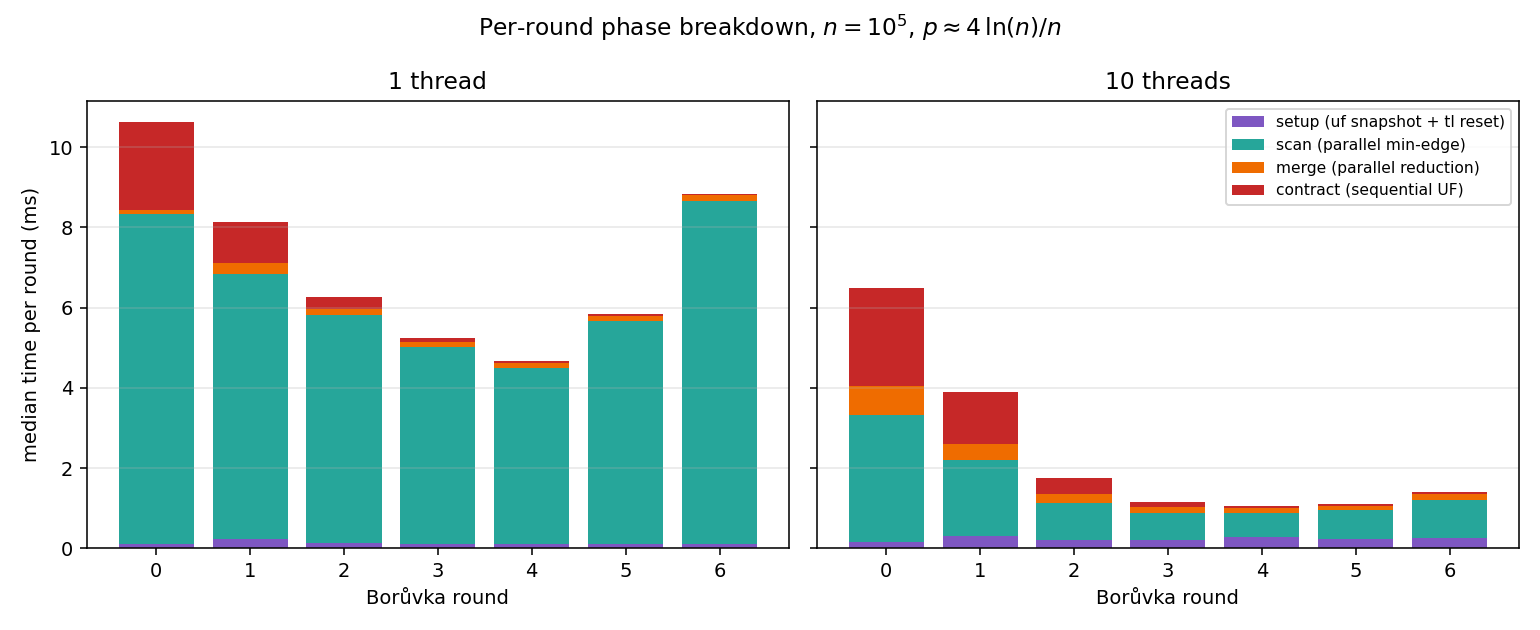

Values plotted in this chart, from the file beside it:
threads, seed, round, setup_ms, scan_ms, merge_ms, contract_ms, edges_added, components_in, components_out
1, 42, 0, 0.1052, 8.217, 0.1517, 2.127, 75033, 100000, 24967
1, 42, 1, 0.2169, 6.607, 0.2662, 1.028, 19890, 24967, 5077
1, 42, 2, 0.1294, 5.587, 0.1553, 0.2837, 4219, 5077, 858
1, 42, 3, 0.1142, 4.684, 0.1252, 0.1076, 738, 858, 120
1, 42, 4, 0.1145, 4.388, 0.1328, 0.05525, 104, 120, 16
1, 42, 5, 0.1057, 5.912, 0.1389, 0.03263, 15, 16, 1
1, 43, 0, 0.105, 8.154, 0.1096, 2.343, 74938, 100000, 25062
1, 43, 1, 0.2243, 6.633, 0.2549, 1.002, 19945, 25062, 5117
1, 43, 2, 0.1322, 5.68, 0.1563, 0.3116, 4256, 5117, 861
1, 43, 3, 0.1169, 4.892, 0.1231, 0.09996, 734, 861, 127
1, 43, 4, 0.1085, 4.415, 0.1537, 0.05396, 111, 127, 16
1, 43, 5, 0.1028, 5.537, 0.1587, 0.03283, 14, 16, 2
1, 43, 6, 0.09804, 4, 0.1606, 0.03388, 1, 2, 1
1, 44, 0, 0.1121, 8.13, 0.1208, 2.132, 74934, 100000, 25066
1, 44, 1, 0.2308, 6.623, 0.2847, 1.008, 19950, 25066, 5116
1, 44, 2, 0.1362, 5.703, 0.1771, 0.2984, 4226, 5116, 890
1, 44, 3, 0.1169, 5.059, 0.1242, 0.1182, 750, 890, 140
1, 44, 4, 0.107, 4.257, 0.1518, 0.04575, 123, 140, 17
1, 44, 5, 0.09654, 5.561, 0.137, 0.03817, 15, 17, 2
1, 44, 6, 0.09575, 8.555, 0.1462, 0.0295, 1, 2, 1
1, 45, 0, 0.1205, 8.241, 0.1087, 2.18, 75009, 100000, 24991
1, 45, 1, 0.2215, 6.513, 0.2798, 0.9639, 19794, 24991, 5197
1, 45, 2, 0.1323, 5.632, 0.1492, 0.2931, 4332, 5197, 865
1, 45, 3, 0.1182, 4.917, 0.1421, 0.1148, 722, 865, 143
1, 45, 4, 0.1057, 4.306, 0.1264, 0.04896, 122, 143, 21
1, 45, 5, 0.1003, 6.129, 0.1212, 0.03296, 20, 21, 1
1, 46, 0, 0.1055, 8.254, 0.1094, 2.375, 75077, 100000, 24923
1, 46, 1, 0.2324, 6.682, 0.2682, 1.077, 19792, 24923, 5131
1, 46, 2, 0.1349, 5.735, 0.148, 0.299, 4246, 5131, 885
1, 46, 3, 0.1153, 4.837, 0.12, 0.09483, 752, 885, 133
1, 46, 4, 0.1074, 4.407, 0.1302, 0.04875, 114, 133, 19
1, 46, 5, 0.097, 5.516, 0.1268, 0.03542, 17, 19, 2
1, 46, 6, 0.0975, 9.172, 0.13, 0.02908, 1, 2, 1
10, 42, 0, 0.1742, 3.355, 0.6525, 2.444, 75033, 100000, 24967
10, 42, 1, 0.3198, 1.316, 0.3906, 0.9797, 19890, 24967, 5077
10, 42, 2, 0.1871, 1.383, 0.2849, 0.4109, 4219, 5077, 858
10, 42, 3, 0.2243, 0.6852, 0.1293, 0.1415, 738, 858, 120
10, 42, 4, 0.2276, 0.521, 0.181, 0.06233, 104, 120, 16
10, 42, 5, 0.22, 0.9363, 0.1525, 0.03246, 15, 16, 1
10, 43, 0, 0.1644, 1.832, 0.6741, 2.785, 74938, 100000, 25062
10, 43, 1, 0.3108, 1.309, 0.3807, 1.301, 19945, 25062, 5117
10, 43, 2, 0.2131, 0.868, 0.2081, 0.3977, 4256, 5117, 861
10, 43, 3, 0.1943, 0.6601, 0.1399, 0.1424, 734, 861, 127
10, 43, 4, 0.2891, 0.5951, 0.162, 0.05646, 111, 127, 16
10, 43, 5, 0.195, 0.7305, 0.1136, 0.04688, 14, 16, 2
10, 43, 6, 0.2515, 0.4745, 0.1075, 0.03621, 1, 2, 1
10, 44, 0, 0.1669, 3.329, 0.7235, 2.631, 74934, 100000, 25066
10, 44, 1, 0.273, 2.451, 0.4268, 1.402, 19950, 25066, 5116
10, 44, 2, 0.2421, 0.9423, 0.2415, 0.3989, 4226, 5116, 890
10, 44, 3, 0.1998, 0.6758, 0.1359, 0.1348, 750, 890, 140
10, 44, 4, 0.2225, 0.5211, 0.09696, 0.06558, 123, 140, 17
10, 44, 5, 0.2233, 0.636, 0.1053, 0.04063, 15, 17, 2
10, 44, 6, 0.2075, 0.9615, 0.1488, 0.03721, 1, 2, 1
10, 45, 0, 0.1618, 3.153, 0.8185, 2.43, 75009, 100000, 24991
10, 45, 1, 0.3173, 2.05, 0.5557, 1.51, 19794, 24991, 5197
10, 45, 2, 0.2573, 0.9115, 0.2258, 0.4059, 4332, 5197, 865
10, 45, 3, 0.1712, 0.9067, 0.157, 0.1899, 722, 865, 143
10, 45, 4, 0.2907, 0.6085, 0.1095, 0.057, 122, 143, 21
10, 45, 5, 0.2248, 0.7083, 0.1086, 0.04021, 20, 21, 1
10, 46, 0, 0.2923, 2.397, 0.7155, 2.346, 75077, 100000, 24923
... 6 more rows
